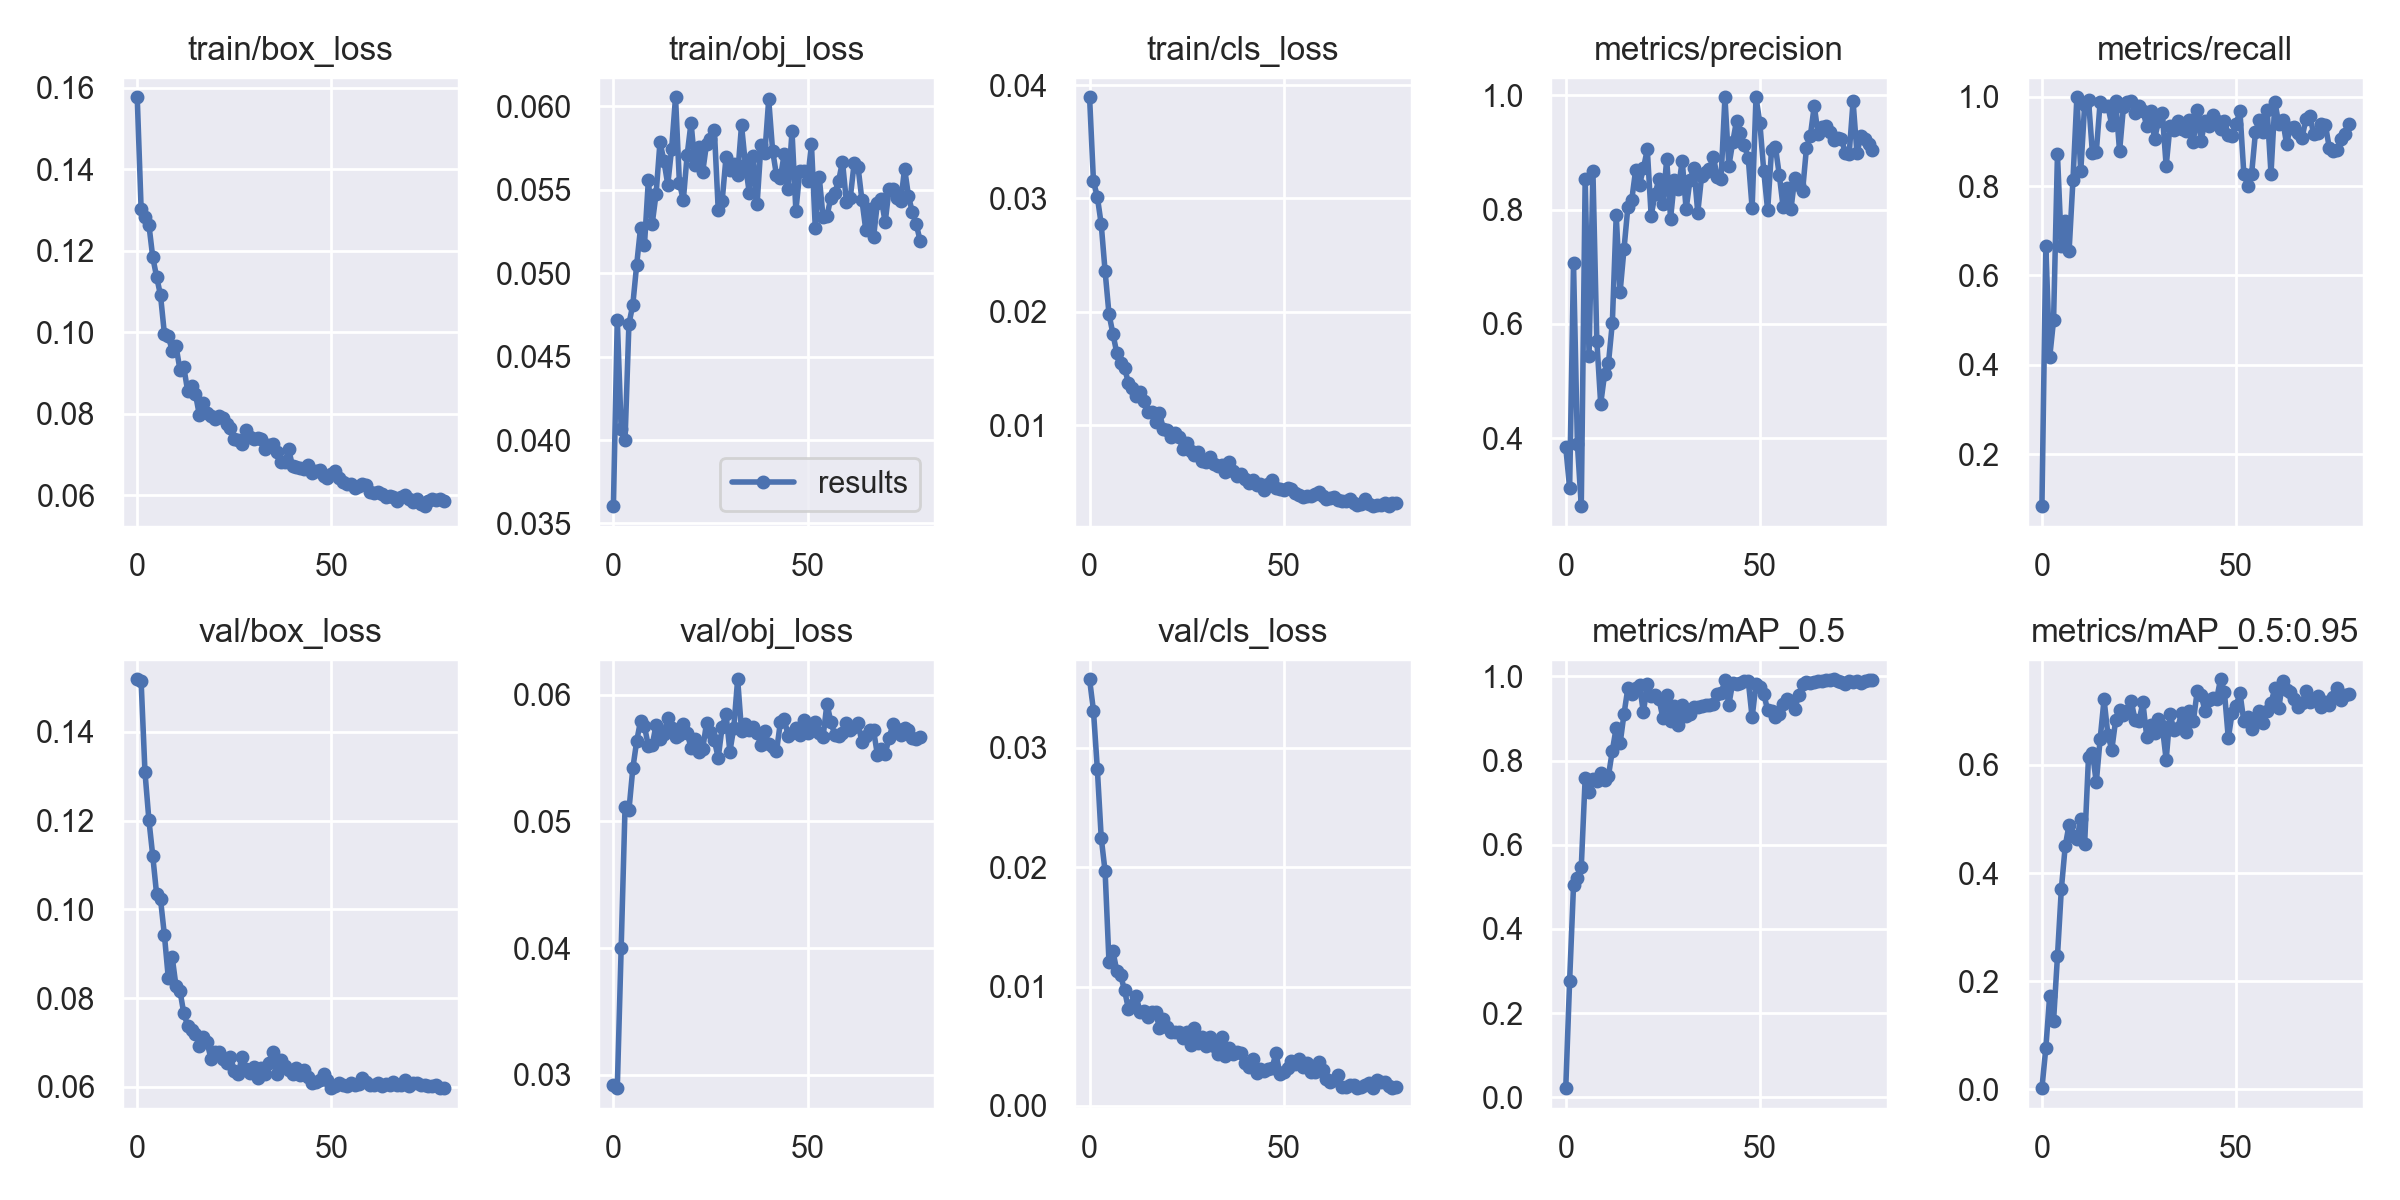

Data behind this chart, as committed beside it:
epoch, train/box_loss, train/obj_loss, train/cls_loss, metrics/precision, metrics/recall, metrics/mAP_0.5, metrics/mAP_0.5:0.95, val/box_loss, val/obj_loss, val/cls_loss, x/lr0, x/lr1, x/lr2
0, 0.1576, 0.03604, 0.03892, 0.3847, 0.08333, 0.022, 0.0022, 0.1519, 0.02916, 0.03576, 0.0027, 0.0027, 0.0757
1, 0.1303, 0.04722, 0.03152, 0.3126, 0.6667, 0.2774, 0.07596, 0.1515, 0.02893, 0.03312, 0.005432, 0.005432, 0.05043
2, 0.1283, 0.04065, 0.03014, 0.7061, 0.4167, 0.5034, 0.1731, 0.1309, 0.04, 0.02824, 0.008095, 0.008095, 0.02509
3, 0.1264, 0.04002, 0.02772, 0.3897, 0.5, 0.5204, 0.127, 0.1202, 0.05115, 0.02247, 0.009629, 0.009629, 0.009629
4, 0.1184, 0.04696, 0.02357, 0.2811, 0.8717, 0.5479, 0.2461, 0.1121, 0.05089, 0.01965, 0.009629, 0.009629, 0.009629
5, 0.1136, 0.04811, 0.0198, 0.8545, 0.6659, 0.7581, 0.3701, 0.1034, 0.05419, 0.01205, 0.009505, 0.009505, 0.009505
6, 0.1091, 0.05052, 0.01808, 0.5444, 0.7222, 0.7247, 0.4497, 0.1023, 0.05635, 0.01299, 0.009381, 0.009381, 0.009381
7, 0.0996, 0.05274, 0.01638, 0.8669, 0.6553, 0.7566, 0.4896, 0.09423, 0.05796, 0.01133, 0.009258, 0.009258, 0.009258
8, 0.09906, 0.05169, 0.01551, 0.5706, 0.8148, 0.7502, 0.4691, 0.08457, 0.05751, 0.01095, 0.009134, 0.009134, 0.009134
9, 0.09551, 0.05558, 0.01502, 0.4602, 0.9991, 0.77, 0.4625, 0.08928, 0.05598, 0.009697, 0.00901, 0.00901, 0.00901
10, 0.09658, 0.05298, 0.01375, 0.5119, 0.8333, 0.7526, 0.5002, 0.08265, 0.05603, 0.008142, 0.008886, 0.008886, 0.008886
11, 0.09085, 0.05477, 0.01324, 0.5314, 0.9815, 0.7637, 0.4542, 0.0817, 0.05764, 0.008474, 0.008762, 0.008762, 0.008762
12, 0.09143, 0.05787, 0.01256, 0.6022, 0.9924, 0.8235, 0.6149, 0.07657, 0.0565, 0.009205, 0.008639, 0.008639, 0.008639
13, 0.08552, 0.05676, 0.01289, 0.7901, 0.8744, 0.8782, 0.6226, 0.07379, 0.05692, 0.007851, 0.008515, 0.008515, 0.008515
14, 0.08692, 0.05532, 0.01212, 0.6562, 0.8762, 0.8406, 0.5676, 0.07292, 0.05817, 0.007956, 0.008391, 0.008391, 0.008391
15, 0.08486, 0.05747, 0.01118, 0.7308, 0.9892, 0.9104, 0.6481, 0.07198, 0.05739, 0.007422, 0.008268, 0.008268, 0.008268
16, 0.07973, 0.06055, 0.01117, 0.8048, 0.9785, 0.972, 0.721, 0.06927, 0.0567, 0.007892, 0.008144, 0.008144, 0.008144
17, 0.08262, 0.05543, 0.01024, 0.8173, 0.9785, 0.9589, 0.6551, 0.07124, 0.05686, 0.007844, 0.00802, 0.00802, 0.00802
18, 0.08016, 0.05437, 0.01109, 0.8693, 0.9367, 0.9716, 0.628, 0.07003, 0.05769, 0.006559, 0.007896, 0.007896, 0.007896
19, 0.07937, 0.05711, 0.009666, 0.8435, 0.99, 0.9783, 0.6834, 0.06634, 0.057, 0.007298, 0.007772, 0.007772, 0.007772
20, 0.07866, 0.05903, 0.009615, 0.8723, 0.8781, 0.9143, 0.7021, 0.06796, 0.05582, 0.006588, 0.007649, 0.007649, 0.007649
21, 0.07947, 0.0565, 0.008992, 0.9053, 0.9775, 0.9816, 0.6924, 0.06782, 0.05655, 0.006166, 0.007525, 0.007525, 0.007525
22, 0.07899, 0.0576, 0.009344, 0.7894, 0.9892, 0.9541, 0.6997, 0.06627, 0.05547, 0.006234, 0.007401, 0.007401, 0.007401
23, 0.07756, 0.05608, 0.008939, 0.8278, 0.9899, 0.9548, 0.7174, 0.06542, 0.05572, 0.006197, 0.007278, 0.007278, 0.007278
24, 0.07655, 0.05778, 0.007907, 0.8531, 0.9631, 0.9461, 0.6825, 0.06679, 0.05781, 0.005705, 0.007154, 0.007154, 0.007154
25, 0.07389, 0.05804, 0.00839, 0.8091, 0.9785, 0.9019, 0.6811, 0.06366, 0.05706, 0.006203, 0.00703, 0.00703, 0.00703
26, 0.07356, 0.05859, 0.007763, 0.8881, 0.969, 0.9564, 0.7153, 0.06296, 0.0564, 0.00508, 0.006906, 0.006906, 0.006906
27, 0.0725, 0.05381, 0.007396, 0.7843, 0.9344, 0.8933, 0.6518, 0.06678, 0.05502, 0.006562, 0.006783, 0.006783, 0.006783
28, 0.07601, 0.05431, 0.007645, 0.8526, 0.9692, 0.9304, 0.6739, 0.0641, 0.05747, 0.005251, 0.006659, 0.006659, 0.006659
29, 0.07433, 0.05695, 0.006848, 0.8363, 0.9047, 0.8851, 0.6587, 0.0632, 0.05849, 0.00574, 0.006535, 0.006535, 0.006535
30, 0.07373, 0.05622, 0.006738, 0.8857, 0.9455, 0.9326, 0.6842, 0.06455, 0.05552, 0.005045, 0.006411, 0.006411, 0.006411
31, 0.07415, 0.05652, 0.007177, 0.8008, 0.9637, 0.9066, 0.671, 0.06211, 0.05739, 0.005813, 0.006287, 0.006287, 0.006287
32, 0.07379, 0.05591, 0.006534, 0.8521, 0.8453, 0.9109, 0.609, 0.06426, 0.06123, 0.005025, 0.006164, 0.006164, 0.006164
33, 0.07137, 0.05887, 0.006361, 0.8729, 0.9353, 0.9261, 0.6942, 0.06283, 0.05714, 0.004339, 0.00604, 0.00604, 0.00604
34, 0.0723, 0.05652, 0.006492, 0.7949, 0.9252, 0.927, 0.6635, 0.06543, 0.05771, 0.005786, 0.005916, 0.005916, 0.005916
35, 0.07255, 0.05481, 0.005836, 0.8593, 0.9461, 0.9284, 0.669, 0.0678, 0.05726, 0.004202, 0.005792, 0.005792, 0.005792
36, 0.07066, 0.05706, 0.006725, 0.8653, 0.9291, 0.9324, 0.6967, 0.06283, 0.05749, 0.004883, 0.005669, 0.005669, 0.005669
37, 0.06813, 0.05412, 0.005992, 0.8706, 0.9229, 0.9316, 0.6604, 0.06618, 0.05697, 0.004364, 0.005545, 0.005545, 0.005545
38, 0.06814, 0.05769, 0.005549, 0.8931, 0.9492, 0.934, 0.6987, 0.06461, 0.05605, 0.004557, 0.005421, 0.005421, 0.005421
39, 0.0713, 0.05718, 0.005703, 0.8579, 0.8991, 0.9581, 0.681, 0.06382, 0.05712, 0.004453, 0.005298, 0.005298, 0.005298
40, 0.0672, 0.06042, 0.005273, 0.8544, 0.971, 0.9596, 0.7365, 0.06283, 0.05611, 0.00359, 0.005174, 0.005174, 0.005174
41, 0.06705, 0.05735, 0.004883, 0.9965, 0.9018, 0.9901, 0.7291, 0.0642, 0.05587, 0.003225, 0.00505, 0.00505, 0.00505
42, 0.06681, 0.05588, 0.005126, 0.876, 0.9461, 0.9323, 0.6996, 0.06269, 0.05553, 0.003925, 0.004926, 0.004926, 0.004926
43, 0.06658, 0.0557, 0.004749, 0.9181, 0.9349, 0.9851, 0.7206, 0.06381, 0.05782, 0.002786, 0.004803, 0.004803, 0.004803
44, 0.06755, 0.05717, 0.004783, 0.9561, 0.9583, 0.9806, 0.723, 0.06226, 0.05813, 0.003052, 0.004679, 0.004679, 0.004679
45, 0.06554, 0.05503, 0.004296, 0.9349, 0.9451, 0.9835, 0.7218, 0.06097, 0.05675, 0.002946, 0.004555, 0.004555, 0.004555
46, 0.06594, 0.05851, 0.004808, 0.9126, 0.9278, 0.9886, 0.7582, 0.06107, 0.05701, 0.003121, 0.004431, 0.004431, 0.004431
47, 0.06636, 0.05373, 0.0052, 0.8904, 0.9459, 0.9896, 0.735, 0.06148, 0.05737, 0.003148, 0.004307, 0.004307, 0.004307
48, 0.06487, 0.05613, 0.004456, 0.8028, 0.9154, 0.9022, 0.6492, 0.06281, 0.05681, 0.004449, 0.004184, 0.004184, 0.004184
49, 0.06419, 0.05614, 0.00436, 0.9968, 0.912, 0.982, 0.6964, 0.06167, 0.05801, 0.002697, 0.00406, 0.00406, 0.00406
50, 0.06527, 0.0555, 0.004303, 0.9512, 0.9398, 0.9749, 0.7083, 0.05978, 0.05699, 0.002836, 0.003936, 0.003936, 0.003936
51, 0.06605, 0.05776, 0.004421, 0.8675, 0.9677, 0.9588, 0.7332, 0.06033, 0.05765, 0.003186, 0.003812, 0.003812, 0.003812
52, 0.06437, 0.05271, 0.004335, 0.7987, 0.8283, 0.919, 0.6808, 0.06096, 0.05788, 0.003752, 0.003689, 0.003689, 0.003689
53, 0.06328, 0.0558, 0.004013, 0.905, 0.8009, 0.9173, 0.6882, 0.06052, 0.05696, 0.003514, 0.003565, 0.003565, 0.003565
54, 0.06271, 0.05337, 0.00388, 0.9097, 0.8266, 0.9034, 0.6654, 0.06029, 0.05668, 0.003968, 0.003441, 0.003441, 0.003441
55, 0.06288, 0.05344, 0.003664, 0.8606, 0.9214, 0.9106, 0.6834, 0.06096, 0.05931, 0.003241, 0.003318, 0.003318, 0.003318
56, 0.06178, 0.05452, 0.00372, 0.804, 0.9491, 0.9339, 0.7004, 0.0604, 0.05787, 0.003558, 0.003194, 0.003194, 0.003194
57, 0.06232, 0.05482, 0.003783, 0.8373, 0.921, 0.9453, 0.6769, 0.06058, 0.05685, 0.002869, 0.00307, 0.00307, 0.00307
58, 0.0628, 0.05553, 0.00396, 0.8009, 0.9699, 0.9409, 0.699, 0.06205, 0.05673, 0.002825, 0.002946, 0.002946, 0.002946
59, 0.06263, 0.0567, 0.004136, 0.8562, 0.828, 0.9216, 0.7148, 0.06112, 0.057, 0.003683, 0.002822, 0.002822, 0.002822
... 20 more rows
